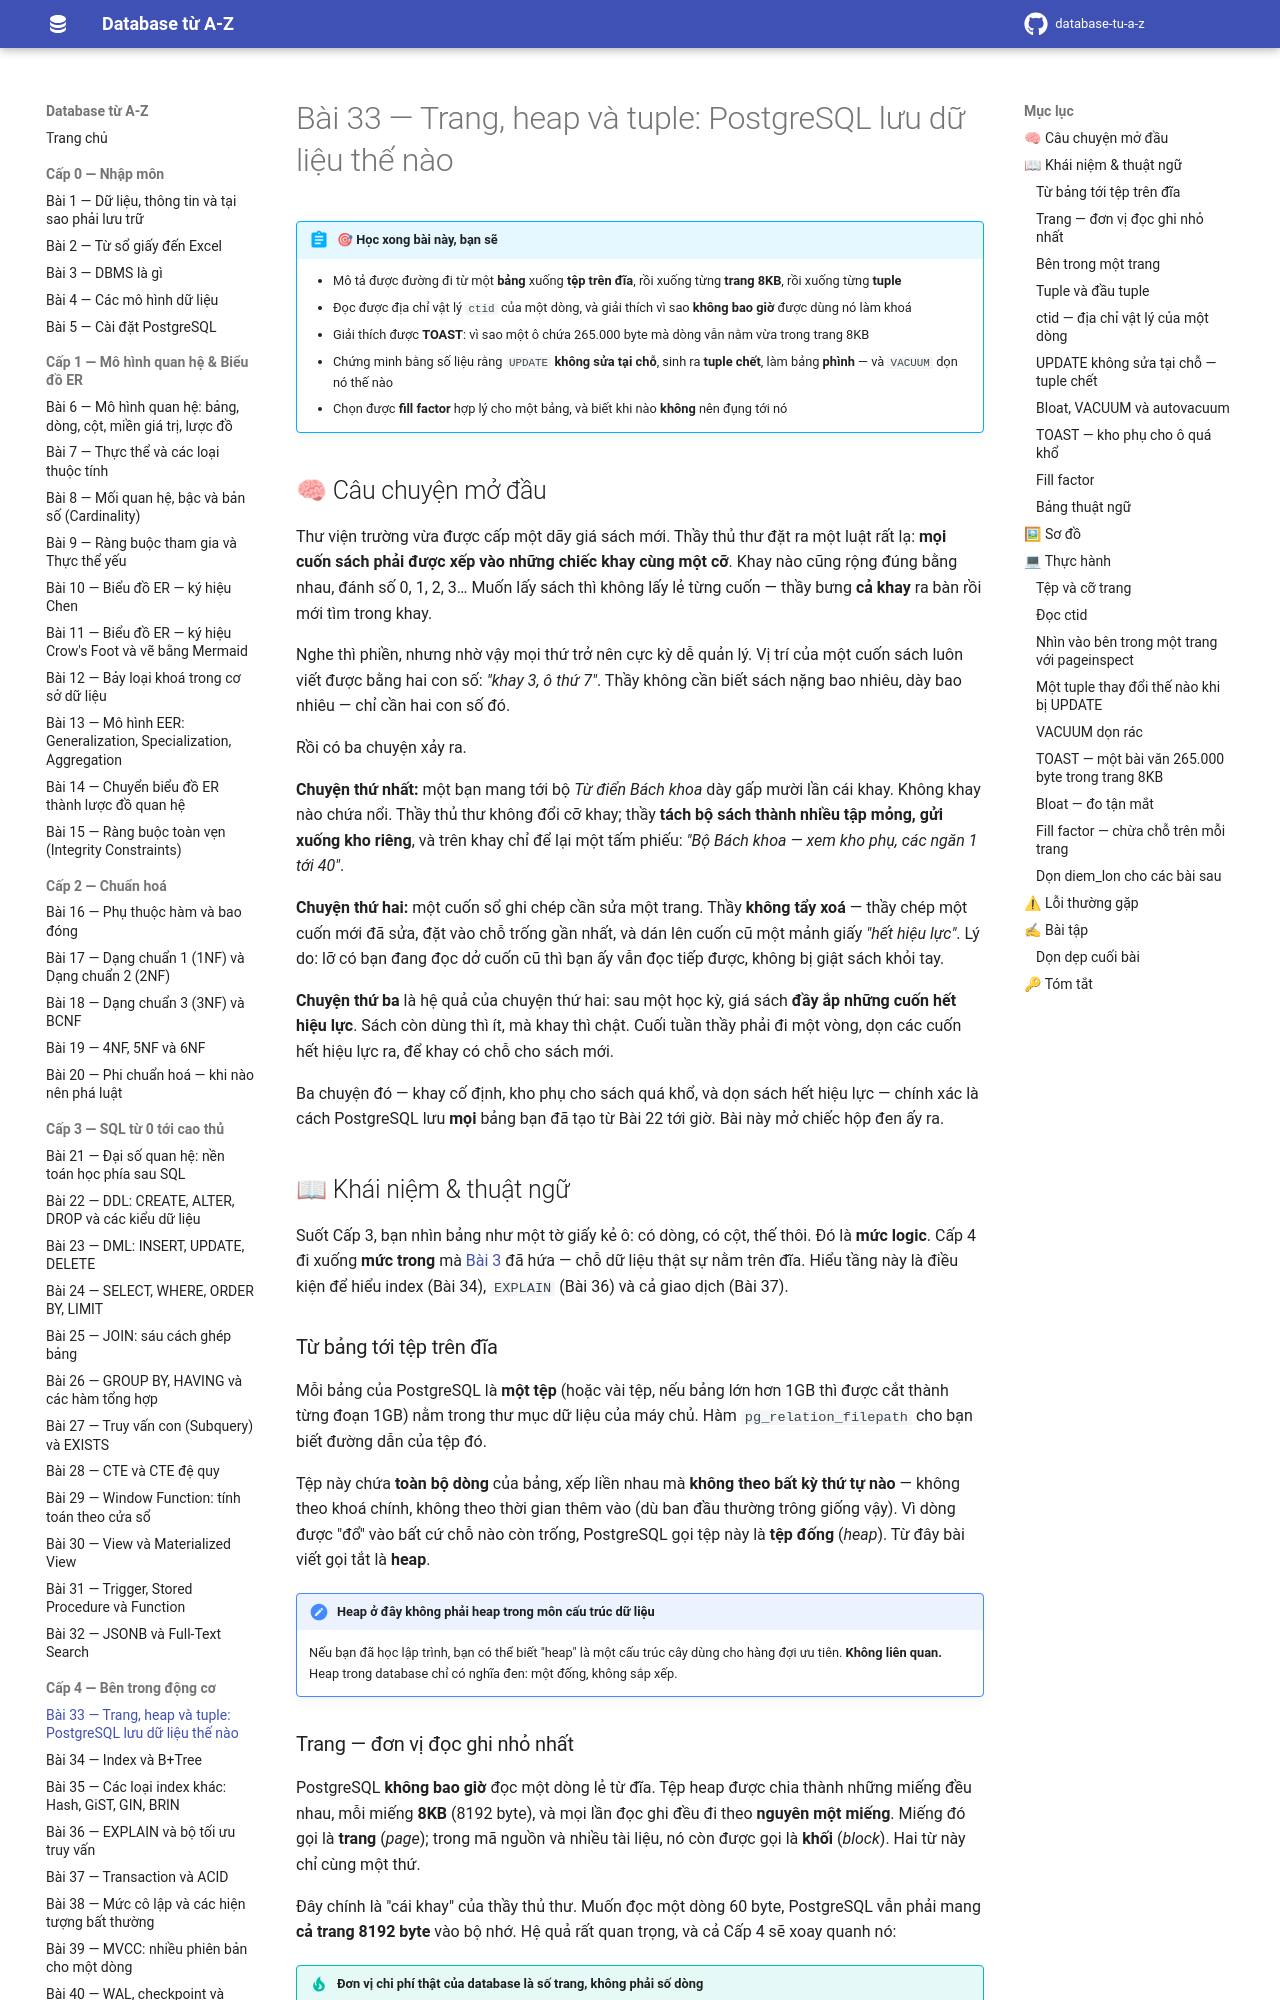

repository: hungnguyen010518/database-tu-a-z · page: cap-4-ben-trong-dong-co/33-page-heap-tuple/index.html · generator: mkdocs

# Bài 33 — Trang, heap và tuple: PostgreSQL lưu dữ liệu thế nào

!!! abstract "🎯 Học xong bài này, bạn sẽ"
    - Mô tả được đường đi từ một **bảng** xuống **tệp trên đĩa**, rồi xuống từng **trang 8KB**, rồi xuống từng **tuple**
    - Đọc được địa chỉ vật lý `ctid` của một dòng, và giải thích vì sao **không bao giờ** được dùng nó làm khoá
    - Giải thích được **TOAST**: vì sao một ô chứa 265.000 byte mà dòng vẫn nằm vừa trong trang 8KB
    - Chứng minh bằng số liệu rằng `UPDATE` **không sửa tại chỗ**, sinh ra **tuple chết**, làm bảng **phình** — và `VACUUM` dọn nó thế nào
    - Chọn được **fill factor** hợp lý cho một bảng, và biết khi nào **không** nên đụng tới nó

## 🧠 Câu chuyện mở đầu

Thư viện trường vừa được cấp một dãy giá sách mới. Thầy thủ thư đặt ra một luật rất lạ: **mọi cuốn sách phải được xếp vào những chiếc khay cùng một cỡ**. Khay nào cũng rộng đúng bằng nhau, đánh số 0, 1, 2, 3… Muốn lấy sách thì không lấy lẻ từng cuốn — thầy bưng **cả khay** ra bàn rồi mới tìm trong khay.

Nghe thì phiền, nhưng nhờ vậy mọi thứ trở nên cực kỳ dễ quản lý. Vị trí của một cuốn sách luôn viết được bằng hai con số: *"khay 3, ô thứ 7"*. Thầy không cần biết sách nặng bao nhiêu, dày bao nhiêu — chỉ cần hai con số đó.

Rồi có ba chuyện xảy ra.

**Chuyện thứ nhất:** một bạn mang tới bộ *Từ điển Bách khoa* dày gấp mười lần cái khay. Không khay nào chứa nổi. Thầy thủ thư không đổi cỡ khay; thầy **tách bộ sách thành nhiều tập mỏng, gửi xuống kho riêng**, và trên khay chỉ để lại một tấm phiếu: *"Bộ Bách khoa — xem kho phụ, các ngăn 1 tới 40"*.

**Chuyện thứ hai:** một cuốn sổ ghi chép cần sửa một trang. Thầy **không tẩy xoá** — thầy chép một cuốn mới đã sửa, đặt vào chỗ trống gần nhất, và dán lên cuốn cũ một mảnh giấy *"hết hiệu lực"*. Lý do: lỡ có bạn đang đọc dở cuốn cũ thì bạn ấy vẫn đọc tiếp được, không bị giật sách khỏi tay.

**Chuyện thứ ba** là hệ quả của chuyện thứ hai: sau một học kỳ, giá sách **đầy ắp những cuốn hết hiệu lực**. Sách còn dùng thì ít, mà khay thì chật. Cuối tuần thầy phải đi một vòng, dọn các cuốn hết hiệu lực ra, để khay có chỗ cho sách mới.

Ba chuyện đó — khay cố định, kho phụ cho sách quá khổ, và dọn sách hết hiệu lực — chính xác là cách PostgreSQL lưu **mọi** bảng bạn đã tạo từ Bài 22 tới giờ. Bài này mở chiếc hộp đen ấy ra.

## 📖 Khái niệm & thuật ngữ

Suốt Cấp 3, bạn nhìn bảng như một tờ giấy kẻ ô: có dòng, có cột, thế thôi. Đó là **mức logic**. Cấp 4 đi xuống **mức trong** mà [Bài 3](../cap-0-nhap-mon/03-dbms-la-gi.md) đã hứa — chỗ dữ liệu thật sự nằm trên đĩa. Hiểu tầng này là điều kiện để hiểu index (Bài 34), `EXPLAIN` (Bài 36) và cả giao dịch (Bài 37).

### Từ bảng tới tệp trên đĩa

Mỗi bảng của PostgreSQL là **một tệp** (hoặc vài tệp, nếu bảng lớn hơn 1GB thì được cắt thành từng đoạn 1GB) nằm trong thư mục dữ liệu của máy chủ. Hàm `pg_relation_filepath` cho bạn biết đường dẫn của tệp đó.

Tệp này chứa **toàn bộ dòng** của bảng, xếp liền nhau mà **không theo bất kỳ thứ tự nào** — không theo khoá chính, không theo thời gian thêm vào (dù ban đầu thường trông giống vậy). Vì dòng được "đổ" vào bất cứ chỗ nào còn trống, PostgreSQL gọi tệp này là **tệp đống** (*heap*). Từ đây bài viết gọi tắt là **heap**.

!!! note "Heap ở đây không phải heap trong môn cấu trúc dữ liệu"
    Nếu bạn đã học lập trình, bạn có thể biết "heap" là một cấu trúc cây dùng cho hàng đợi ưu tiên. **Không liên quan.** Heap trong database chỉ có nghĩa đen: một đống, không sắp xếp.
